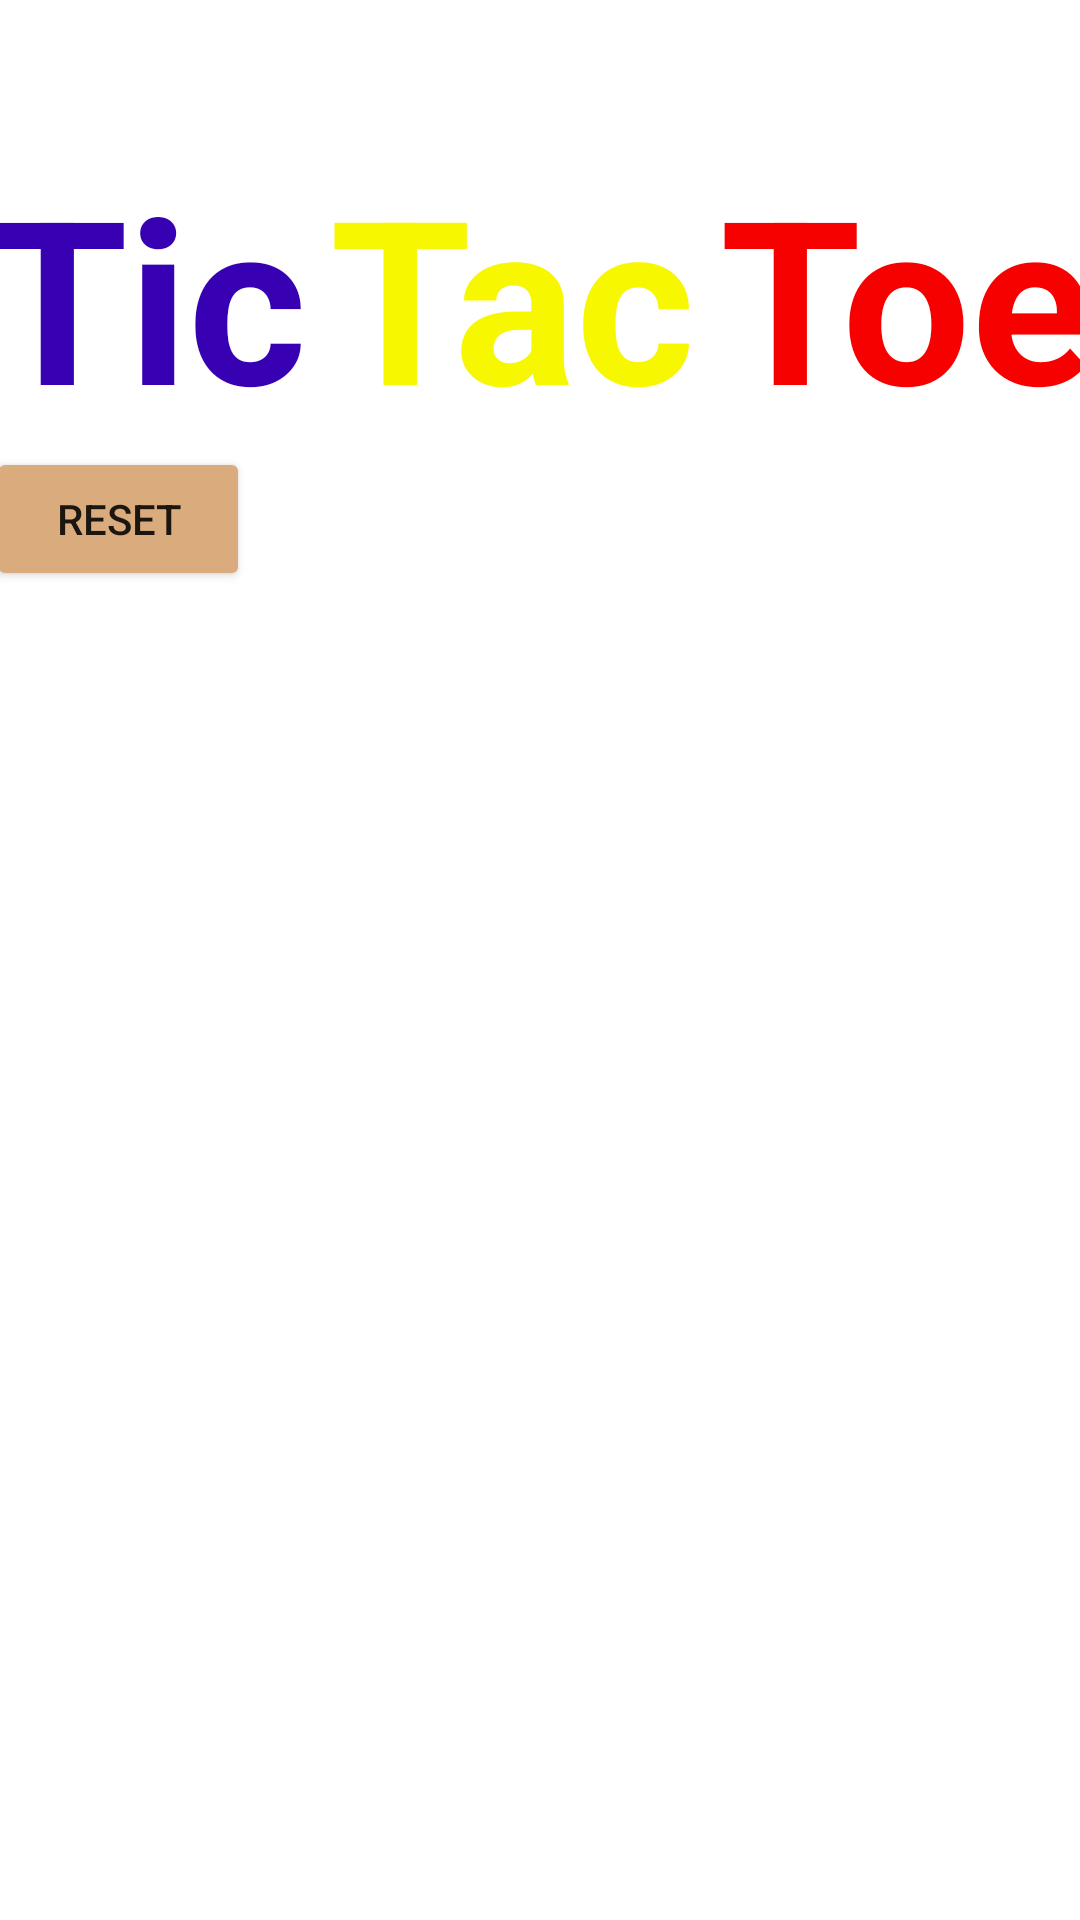

Layout XML and referenced resources for this Android screen:
<!-- AndroidManifest.xml: application theme Theme.Tic_tac_task5 -->
<!-- res/layout/activity_main.xml -->
<?xml version="1.0" encoding="utf-8"?>
<androidx.constraintlayout.widget.ConstraintLayout
    xmlns:android="http://schemas.android.com/apk/res/android"
    xmlns:app="http://schemas.android.com/apk/res-auto"
    xmlns:tools="http://schemas.android.com/tools"
    android:layout_width="match_parent"
    android:layout_height="match_parent"
    android:background="@drawable/b"
    tools:context=".MainActivity">

    <TextView
        android:id="@+id/tic_text"
        android:layout_width="wrap_content"
        android:layout_height="wrap_content"
        android:layout_marginTop="48dp"
        android:layout_marginEnd="8dp"
        android:text="@string/tic"
        android:textColor="@color/purple_700"
        android:textSize="76sp"
        android:textStyle="bold"
        app:layout_constraintEnd_toStartOf="@+id/tac_text"
        app:layout_constraintHorizontal_bias="0.5"
        app:layout_constraintHorizontal_chainStyle="packed"
        app:layout_constraintStart_toStartOf="parent"
        app:layout_constraintTop_toTopOf="parent" />

    <Button
        android:id="@+id/button_reset"
        android:layout_width="wrap_content"
        android:layout_height="wrap_content"
        app:layout_constraintTop_toBottomOf="@id/tic_text"
        app:layout_constraintStart_toStartOf="@id/tic_text"
        android:text="@string/reset"
        android:backgroundTint="@color/brown"/>

    <TextView
        android:id="@+id/tac_text"
        android:layout_width="wrap_content"
        android:layout_height="wrap_content"
        android:layout_marginEnd="8dp"
        android:text="@string/tac"
        android:textColor="@color/yellow"
        android:textSize="76sp"
        android:textStyle="bold"
        app:layout_constraintEnd_toStartOf="@+id/toe_text"
        app:layout_constraintHorizontal_bias="0.5"
        app:layout_constraintStart_toEndOf="@+id/tic_text"
        app:layout_constraintTop_toTopOf="@+id/tic_text" />

    <TextView
        android:id="@+id/toe_text"
        android:layout_width="wrap_content"
        android:layout_height="wrap_content"
        android:text="@string/toe"
        android:textColor="@color/red"
        android:textSize="76sp"
        android:textStyle="bold"
        app:layout_constraintEnd_toEndOf="parent"
        app:layout_constraintHorizontal_bias="0.5"
        app:layout_constraintStart_toEndOf="@+id/tac_text"
        app:layout_constraintTop_toTopOf="@+id/tac_text" />

    <View
        android:id="@+id/view"
        android:layout_width="match_parent"
        android:layout_height="500dp"
        android:background="@drawable/tic_board"
        app:layout_constraintBottom_toBottomOf="parent"
        app:layout_constraintEnd_toEndOf="parent"
        app:layout_constraintStart_toStartOf="parent"
        app:layout_constraintTop_toBottomOf="@+id/button_reset" />

    <com.google.android.material.imageview.ShapeableImageView
        android:id="@+id/button1"
        android:layout_width="@dimen/width_button"
        android:layout_height="@dimen/high_button"
        android:layout_marginStart="32dp"
        android:onClick="onclickLocation"
        android:layout_marginTop="48dp"
        app:layout_constraintStart_toStartOf="@+id/view"
        app:layout_constraintTop_toTopOf="@+id/view" />

    <com.google.android.material.imageview.ShapeableImageView
        android:id="@+id/button2"
        android:layout_width="@dimen/width_button"
        android:layout_height="@dimen/high_button"
        android:layout_marginStart="48dp"
        android:onClick="onclickLocation"
        app:layout_constraintStart_toEndOf="@+id/button1"
        app:layout_constraintTop_toTopOf="@+id/button1" />

    <com.google.android.material.imageview.ShapeableImageView
        android:id="@+id/button3"
        android:layout_width="@dimen/width_button"
        android:layout_height="@dimen/high_button"
        android:layout_marginStart="8dp"
        android:onClick="onclickLocation"
        app:layout_constraintEnd_toEndOf="parent"
        app:layout_constraintStart_toEndOf="@+id/button2"
        app:layout_constraintTop_toTopOf="@+id/button2" />

    <com.google.android.material.imageview.ShapeableImageView
        android:id="@+id/button4"
        android:layout_width="@dimen/width_button"
        android:layout_height="@dimen/high_button"
        android:layout_marginTop="42dp"
        android:onClick="onclickLocation"
        app:layout_constraintStart_toStartOf="@+id/button1"
        app:layout_constraintTop_toBottomOf="@id/button1" />

    <com.google.android.material.imageview.ShapeableImageView
        android:id="@+id/button5"
        android:layout_width="@dimen/width_button"
        android:layout_height="@dimen/high_button"
        android:onClick="onclickLocation"
        app:layout_constraintStart_toStartOf="@+id/button2"
        app:layout_constraintTop_toTopOf="@+id/button4" />

    <com.google.android.material.imageview.ShapeableImageView
        android:id="@+id/button6"
        android:layout_width="@dimen/width_button"
        android:layout_height="@dimen/high_button"
        android:onClick="onclickLocation"
        app:layout_constraintStart_toStartOf="@+id/button3"
        app:layout_constraintTop_toTopOf="@+id/button5" />

    <com.google.android.material.imageview.ShapeableImageView
        android:id="@+id/button7"
        android:layout_width="@dimen/width_button"
        android:layout_height="@dimen/high_button"
        android:onClick="onclickLocation"
        android:layout_marginTop="48dp"
        app:layout_constraintStart_toStartOf="@+id/button4"
        app:layout_constraintTop_toBottomOf="@id/button4" />

    <com.google.android.material.imageview.ShapeableImageView
        android:id="@+id/button8"
        android:layout_width="@dimen/width_button"
        android:layout_height="@dimen/high_button"
        android:onClick="onclickLocation"
        app:layout_constraintStart_toStartOf="@+id/button5"
        app:layout_constraintTop_toTopOf="@+id/button7" />

    <com.google.android.material.imageview.ShapeableImageView
        android:id="@+id/button9"
        android:layout_width="@dimen/width_button"
        android:layout_height="@dimen/high_button"
        android:onClick="onclickLocation"
        app:layout_constraintStart_toStartOf="@+id/button6"
        app:layout_constraintTop_toTopOf="@+id/button8" />

</androidx.constraintlayout.widget.ConstraintLayout>
<!-- resources referenced by this layout -->
<resources>
  <color name="brown">#FFDAAB7C</color>
  <color name="purple_700">#FF3700B3</color>
  <color name="red">#FFF70000</color>
  <color name="yellow">#FFF7F700</color>
  <dimen name="high_button">100dp</dimen>
  <dimen name="width_button">80dp</dimen>
  <string name="reset">Reset</string>
  <string name="tac">Tac</string>
  <string name="tic">Tic</string>
  <string name="toe">Toe</string>
  <style name="Theme.Tic_tac_task5" parent="Theme.MaterialComponents.DayNight.NoActionBar">
          
          <item name="colorPrimary">@color/purple_500</item>
          <item name="colorPrimaryVariant">@color/purple_700</item>
          <item name="colorOnPrimary">@color/white</item>
          
          <item name="colorSecondary">@color/teal_200</item>
          <item name="colorSecondaryVariant">@color/teal_700</item>
          <item name="colorOnSecondary">@color/black</item>
          
          <item name="android:statusBarColor" tools:targetApi="l">?attr/colorPrimaryVariant</item>
          
          <item name="android:windowTranslucentStatus">true</item>
          <item name="android:windowTranslucentNavigation">true</item>
      </style>
  <color name="purple_500">#FF6200EE</color>
  <color name="white">#FFFFFFFF</color>
  <color name="teal_200">#FF03DAC5</color>
  <color name="teal_700">#FF018786</color>
  <color name="black">#FF000000</color>
</resources>
